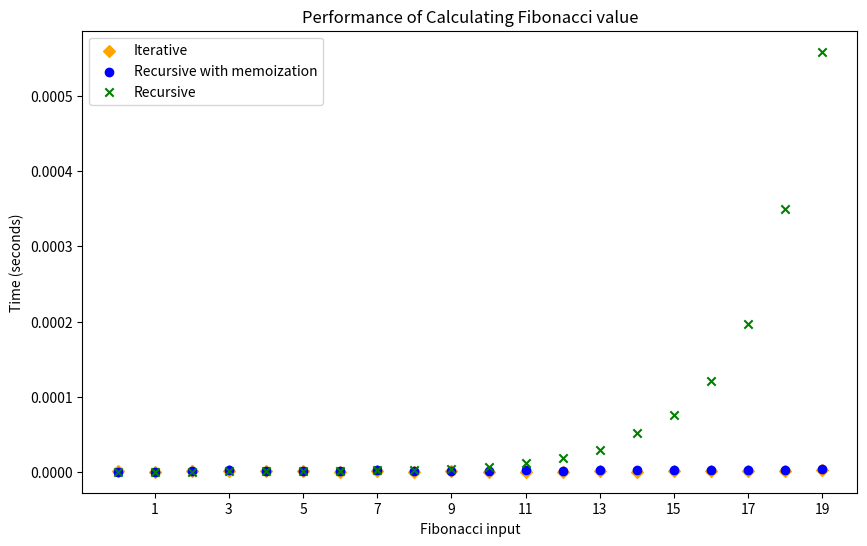

Here is the Python script that generated this plot:
import time
import matplotlib.pyplot as plt


def fib(n):
    if n < 2:
        return n

    memo = [0] * (n + 1)
    memo[1] = 1
    return fibRecurse(n, memo)


def fibRecurse(n, memo):
    if n == 0:
        return 0

    if memo[n] > 0:
        return memo[n]

    memo[n] = fibRecurse(n - 1, memo) + fibRecurse(n - 2, memo)
    return memo[n]


def fibNaive(n):
    if n < 2:
        return n

    return fibNaive(n - 1) + fibNaive(n - 2)


def fibIter(n):
    if n < 2:
        return n

    a = 0
    b = 1
    for i in range(2,n):
        c = a + b
        a = b
        b = c

    return a + b


def test(num, iterative, recursive, recursiveWithMemo):
    results = [0]*num
    
    for i in range(0,num):
        start = time.time()
        if(iterative):
            fibIter(i)
        end = time.time()
        fibIterTime = end - start

        start = time.time()
        if(recursiveWithMemo):
            fib(i)
        end = time.time()
        fibRecurseTime = end - start

        start = time.time()
        if(recursive):
            fibNaive(i)
        end = time.time()
        fibRecurseNaiveTime = end - start

        results[i] = [i, fibIterTime, fibRecurseTime, fibRecurseNaiveTime]

    return results


def main(n, iterative, recursive, recursiveWithMemo):
    results = test(n, iterative, recursive, recursiveWithMemo)
    nums = [val[0] for val in results]

    #plot setup
    fig, ax = plt.subplots(figsize=(10, 6), num="Performance")

    #plot the raw data
   
    if iterative:
        fibIter = [val[1] for val in results]
        ax.scatter(nums, fibIter, c="orange", marker="D", label="Iterative")
   
    if recursiveWithMemo:
        fibRecurseMemo = [val[2] for val in results]
        ax.scatter(nums, fibRecurseMemo, c="blue", label="Recursive with memoization")
   
    if recursive:
        fibRecurse = [val[3] for val in results]
        ax.scatter(nums, fibRecurse, c="green", marker="x", label="Recursive")

    #display and hold until user interacts
    plt.xticks(nums[1::2])
    ax.set_xlabel('Fibonacci input')
    ax.set_ylabel('Time (seconds)')
    ax.set_title('Performance of Calculating Fibonacci value')
    #ax.set_yscale('log', basey=2)
    #ax.set_xscale('log', basex=2)
    ax.legend()
    plt.show()
    print()

'''
params:
    N (int): fibonacci number to calculate
    Iterative (bool): calculate the number using the iterative method
    Recursive - naive (bool): calculate the number using purely recursion. Warning: high N values (>about 30) with this method will take a significant amount of time 
    Recursive - with memo (bool): calculate the number using recursion with memoization
'''
main(20, True, True, True)
